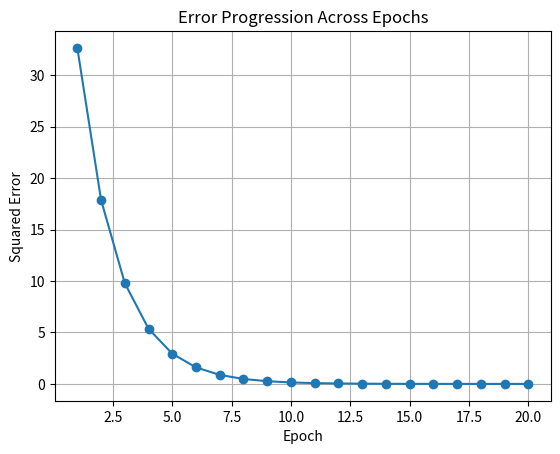
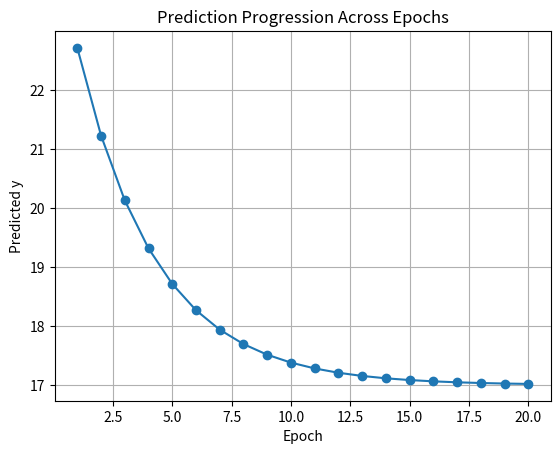

The matplotlib source for these figures, in order:
import math
import random

import matplotlib.pyplot as plt


def sigmoid(x):
    return 1 / (1 + math.exp(-x))


def tanh(x):
    return math.tanh(x)


def relu(x):
    return max(0, x)


def main():
    random.seed(42)

    x1 = 3
    x2 = 2
    y_actual = 17  # y = 3 * x1 + 4 * x2

    w1 = random.uniform(1, 10)
    w2 = random.uniform(1, 10)

    learning_rate = 0.01
    epochs = 20

    errors = []
    y_predictions = []

    print("Activation examples")
    print(f"sigmoid(1): {sigmoid(1):.4f}")
    print(f"tanh(1):    {tanh(1):.4f}")
    print(f"relu(-1):   {relu(-1):.4f}")
    print()

    print(f"Initial weights: w1 = {w1:.4f}, w2 = {w2:.4f}")

    for epoch in range(epochs):
        y_pred = x1 * w1 + x2 * w2
        error = (y_actual - y_pred) ** 2

        errors.append(error)
        y_predictions.append(y_pred)

        d_loss_d_prediction = -2 * (y_actual - y_pred)
        grad_w1 = d_loss_d_prediction * x1
        grad_w2 = d_loss_d_prediction * x2

        w1 -= learning_rate * grad_w1
        w2 -= learning_rate * grad_w2

        print(
            f"Epoch {epoch + 1:02d}: "
            f"y_pred = {y_pred:.4f}, "
            f"error = {error:.6f}, "
            f"w1 = {w1:.4f}, "
            f"w2 = {w2:.4f}"
        )

    print(f"\nFinal weights: w1 = {w1:.4f}, w2 = {w2:.4f}")
    print(f"Final prediction: {y_predictions[-1]:.4f}")
    print(f"Actual value:     {y_actual:.4f}")

    plt.figure()
    plt.plot(range(1, epochs + 1), errors, marker="o")
    plt.xlabel("Epoch")
    plt.ylabel("Squared Error")
    plt.title("Error Progression Across Epochs")
    plt.grid(True)
    plt.show()

    plt.figure()
    plt.plot(range(1, epochs + 1), y_predictions, marker="o")
    plt.xlabel("Epoch")
    plt.ylabel("Predicted y")
    plt.title("Prediction Progression Across Epochs")
    plt.grid(True)
    plt.show()


if __name__ == "__main__":
    main()
